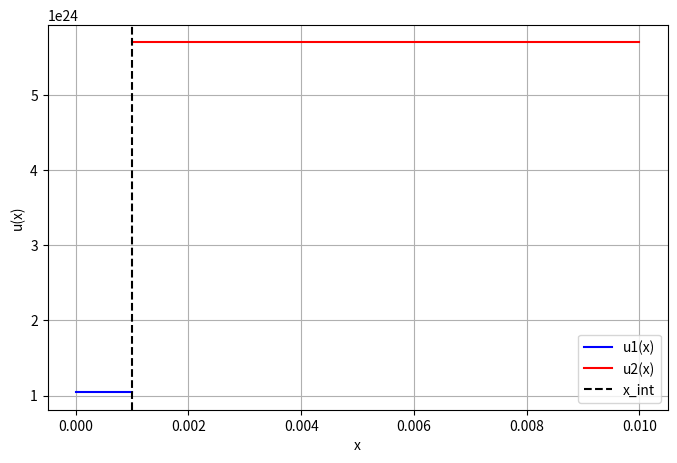

This chart was generated by the following Python code:
# from sympy import *

# # non normalised
# D1, D2 = symbols('D1, D2')
# x_int = Symbol("x_int")
# S1, S2 = symbols('S1, S2')
# Kd1, Kr1 = symbols('Kd1, Kr1')
# Kd2, Kr2 = symbols('Kd2, Kr2')
# u_0, u_L = symbols('c_0, c_L')
# a1, a2, b1, b2 = symbols('a1, a2, b1, b2')
# x_L = Symbol('L')
# x_0 = 0
# x = Symbol("x")
# P = Symbol("P")
# u_L = 0

# u1 = a1*x + b1
# u2 = a2*x + b2

# list_of_equations = [
#     u1.subs(x, x_int)/S1 - u2.subs(x, x_int)/S2, # Continuity at x_int
#     D1*diff(u1, x).subs(x, x_int) - D2*diff(u2, x).subs(x, x_int), # Flux continuity at x_int
#     diff(u1, x).subs(x, x_0) + Kd1*P - Kr1*(a1**2*x_0**2 + 2*a1*x_0*b1 + b1**2), # Kr1*u1.subs(x, x_0), # Neumann boundary condition at x_0
#     # u2.subs(x, x_L), #concentration = 0 at x_L
#     diff(u1, x).subs(x, x_L) - Kr2*(a2**2*x_L**2 + 2*a2*x_L*b2 + b2**2) # Kr2*u2.subs(x, x_L), # Neumann boundary condition at x_L

#     # Kd*P-Kr1*u1.subs(x, x_0)**2 + D1*(u1.subs(x, x_int) - u1.subs(x, x_0))/(x_int-x_0), # Flux Continuity at x_0
#     # u1.subs(x, x_int)/S1 - u2.subs(x, x_int)/S2,  # Continuity at x_int
#     # D1*diff(u1, x).subs(x, x_int) - D2*diff(u2, x).subs(x, x_int),  # Flux continuity at x_int
#     # -D2*(u2.subs(x, x_L) - u2.subs(x, x_int))/(x_L-x_int) - Kr2*u2.subs(x, x_L)**2, #Flux continuity at x_L
#     # u2.subs(x, x_L),  # Concentration = 0 at x_L

#     # diff(u2, x).subs(x, x_L),  # Neumann boundary condition: flux = 0 at x_L
#     # diff(u1, x).subs(x, x_0),  # Neumann boundary condition: flux = 0 at x_L
# ]

# for eq in list_of_equations:
#     print(eq.simplify())

# list_of_equations = [simplify(eq) for eq in list_of_equations]
# res = nonlinsolve(list_of_equations, [a1, a2, b1, b2])

# print("a1 :", simplify(res[a1]))
# print("a2 :", simplify(res[a2]))
# print("b1 :", simplify(res[b1]))
# print("b2 :", simplify(res[b2]))




# import numpy as np
# import matplotlib.pyplot as plt

# # Substitute numerical values for all parameters into the solutions
# params = {
#     D1: 6e-11, # inconel
#     D2: 1.54e-11, # 316l steel
#     S1: sqrt(3e13/(2.68e-30)),
#     S2: sqrt(8e11/(2.4e-33)),
#     x_0: 0,
#     x_int: 0.001,
#     x_L: 0.01,
#     P: 100000,
#     Kd1: 3e13, # or 6e16
#     Kr1: 2.68e-30,
#     Kd2: 8e11, # or 6e16
#     Kr2: 2.4e-33, # or 2e-28
# }

# # sub soolutions into u1 u2
# u1_sol = u1.subs(res).subs(params)
# u2_sol = u2.subs(res).subs(params)

# # evaluating symbolic expressions
# u1_num = lambdify(x, u1_sol, "numpy")
# u2_num = lambdify(x, u2_sol, "numpy")

# x1_vals = np.linspace(x_0, params[x_int], 100)
# x2_vals = np.linspace(params[x_int], params[x_L], 100)
# u1_vals = u1_num(x1_vals)
# u2_vals = u2_num(x2_vals)

# print("\nC1 =", u1_vals[0])
# print("C2 =", u2_vals[-1], "\n")

# W = params[Kd1]*params[P]*(params[D2]*(params[x_int]-params[x_0])/params[S1] + params[D1]*(params[x_L]-params[x_int])/params[S2])/(-params[D2]*params[D1]*params[P]**1/2)

# print("W =", W)
# print("diffusion limited")


# plt.figure(figsize=(8, 5))
# plt.plot(x1_vals, u1_vals, label="u1(x)", color="blue")
# plt.plot(x2_vals, u2_vals, label="u2(x)", color="red")
# plt.axvline(params[x_int], linestyle="--", color="black", label="x_int")
# plt.xlabel("x")
# plt.ylabel("u(x)")
# plt.legend()
# plt.grid()
# plt.show()










# # normalized

# c_L = Symbol('c_L')
# c_0 = 1
# alpha, beta, gamma = symbols('alpha, beta, gamma') # gamma = x_int
# a1, a2, b1, b2 = symbols('a1, a2, b1, b2')
# x_L = 1
# x_0 = 0
# x = Symbol("x")

# u1 = a1*x + b1
# u2 = a2*x + b2

# list_of_equations = [
#     u1.subs(x, gamma)*beta - u2.subs(x, x_int), # Continuity at x_int
#     diff(u1, x).subs(x, gamma) - alpha*diff(u2, x).subs(x, gamma), # Flux continuity at x_int
#     diff(u1, x).subs(x, x_0) - Kd*P + Kr*u1.subs(x, x_0), # Neumann boundary condition at x_0
#     u2.subs(x, x_L), #concentration = 0 at x_L
# ]

# list_of_equations = [
#     u1.subs(x, x_int)/S1 - u2.subs(x, x_int)/S2, # Continuity at x_int
#     D1*diff(u1, x).subs(x, x_int) - D2*diff(u2, x).subs(x, x_int), # Flux continuity at x_int
#     diff(u1, x).subs(x, x_0) - Kd*P + Kr*u1.subs(x, x_0), # Neumann boundary condition at x_0
#     u2.subs(x, x_L), #concentration = 0 at x_L
# ]

# res = solve(list_of_equations, a1, a2, b1, b2)

# print(simplify(res[a1]).subs(f1, f*alpha**0.5).subs(f2, f*alpha**-0.5))
# print(simplify(res[a2]).subs(f1, f*alpha**0.5).subs(f2, f*alpha**-0.5))










from sympy import *
import numpy as np
import matplotlib.pyplot as plt
from mpmath import mp

# Set global precision (number of decimal places)
mp.dps = 50  # Set the precision to 50 decimal places

# Define symbols
D1, D2 = symbols('D1, D2')
x_int = Symbol("x_int")
S1, S2 = symbols('S1, S2')
Kd1, Kr1 = symbols('Kd1, Kr1')
Kd2, Kr2 = symbols('Kd2, Kr2')
u_0, u_L = symbols('c_0, c_L')
a1, a2, b1, b2 = symbols('a1, a2, b1, b2')
x_L = Symbol('L')
x_0 = 0
x = Symbol("x")
P = Symbol("P")
u_L = 0

u1 = a1*x + b1
u2 = a2*x + b2

# Define the system of equations
equations = [
    u1.subs(x, x_int)/S1 - u2.subs(x, x_int)/S2,  # Continuity at x_int
    D1*diff(u1, x).subs(x, x_int) - D2*diff(u2, x).subs(x, x_int),  # Flux continuity at x_int
    diff(u1, x).subs(x, x_0) - Kd1*P + Kr1*u1.subs(x, x_0)**2,  # Neumann boundary at x_0
    diff(u1, x).subs(x, x_L) - Kr2*u2.subs(x, x_L)**2  # Neumann boundary at x_L
]

# Substitute numerical values into the parameters
params = {
    D1: 6e-11,  # inconel
    D2: 1.54e-11,  # 316l steel
    S1: sqrt(3e13/(2.68e-30)),
    S2: sqrt(8e11/(2.4e-33)),
    x_0: 0,
    x_int: 0.001,
    x_L: 0.01,
    P: 100000,
    Kd1: 3e13,  # or 6e16
    Kr1: 2.68e-30,
    Kd2: 8e11,  # or 6e16
    Kr2: 2.4e-33,  # or 2e-28
}

# Substitute values into equations
equations_subs = [eq.subs(params) for eq in equations]

# Solve the system numerically
solution = nsolve(equations_subs, [a1, a2, b1, b2], [1, 1, 1, 1])

# Extract the numerical values for a1, a2, b1, b2
a1_num, a2_num, b1_num, b2_num = solution

print(f"a1: {a1_num}, a2: {a2_num}, b1: {b1_num}, b2: {b2_num}")

# Define the solutions for u1 and u2 using the numeric values
u1_sol = a1_num * x + b1_num
u2_sol = a2_num * x + b2_num

# Generate x values for the solution
x1_vals = np.linspace(params[x_0], params[x_int], 100)
x2_vals = np.linspace(params[x_int], params[x_L], 100)

u1_vals = [u1_sol.subs(x, xi) for xi in x1_vals]
u2_vals = [u2_sol.subs(x, xi) for xi in x2_vals]

# Print boundary conditions to check
print(f"C1 = {u1_vals[0]}")
print(f"C2 = {u2_vals[-1]}")

# Calculate W (diffusion-limited reaction)
W = params[Kd1] * params[P] * (
    params[D2] * (params[x_int] - params[x_0]) / params[S1] +
    params[D1] * (params[x_L] - params[x_int]) / params[S2]
) / (params[D2] * params[D1] * params[P] ** 0.5)

print(f"W = {W}")
print("Diffusion limited")

# Plot the solutions
plt.figure(figsize=(8, 5))
plt.plot(x1_vals, u1_vals, label="u1(x)", color="blue")
plt.plot(x2_vals, u2_vals, label="u2(x)", color="red")
plt.axvline(params[x_int], linestyle="--", color="black", label="x_int")
plt.xlabel("x")
plt.ylabel("u(x)")
plt.legend()
plt.grid()
plt.show()
